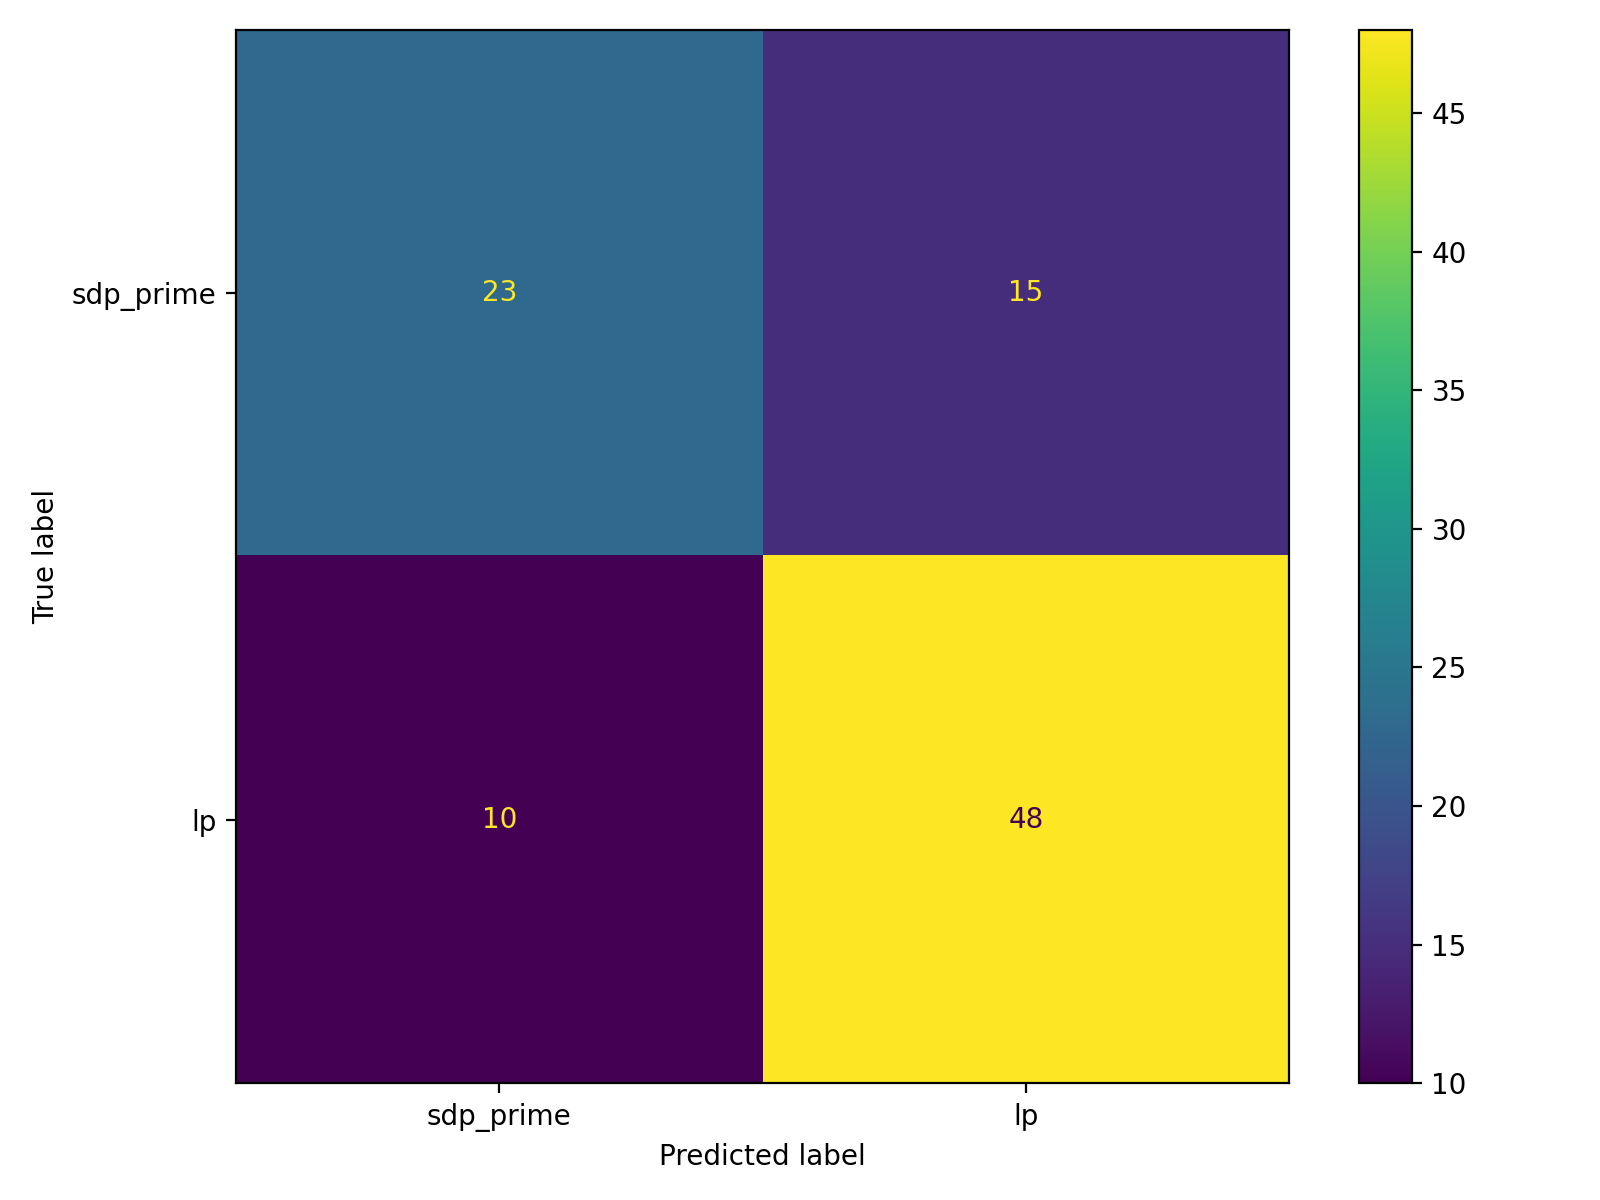

Data behind this chart, as committed beside it:
, pred_sdp_prime(0), pred_lp(1)
true_sdp_prime(0), 23, 15
true_lp(1), 10, 48
